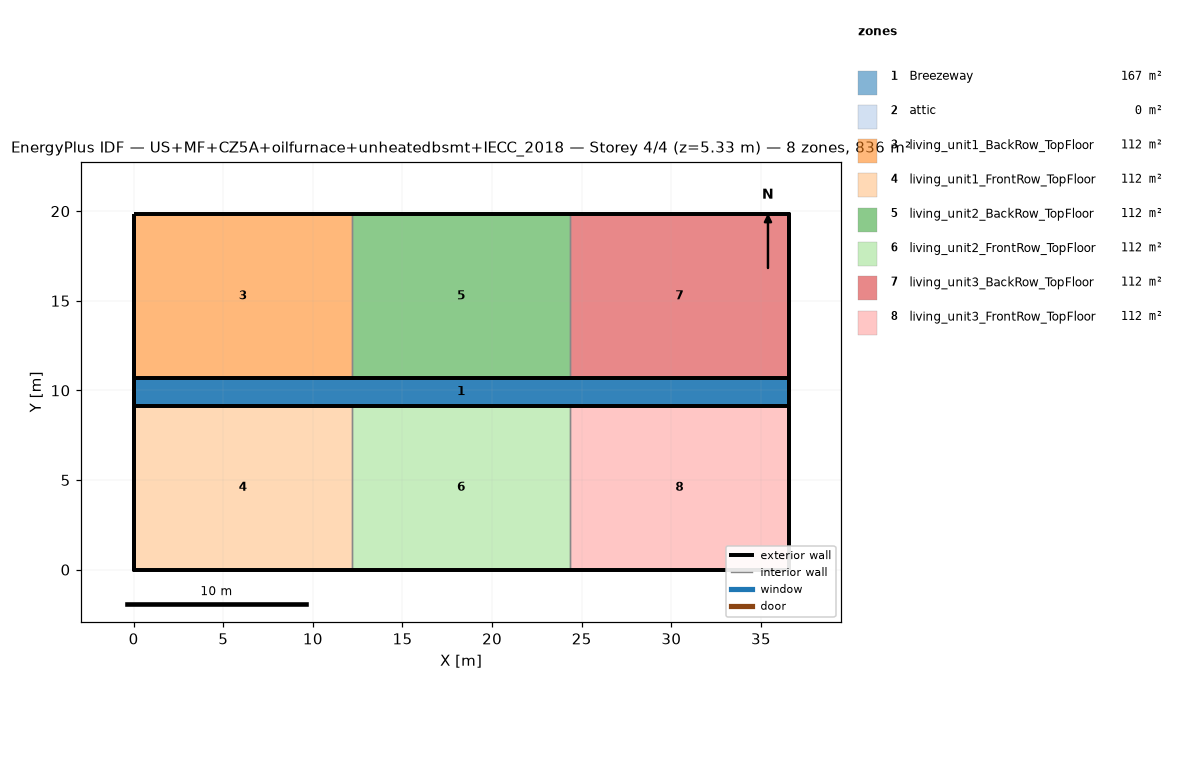
=== STOREY PLAN SPEC (per zone: floor XY polygon, exterior-wall plan segments, windows/doors) ===
zone 1: Breezeway  (167.0 m²)
  floor: (36.54, 9.16) (0.00, 9.16) (0.00, 10.68) (36.54, 10.68)
  floor: (36.54, 9.16) (0.00, 9.16) (0.00, 10.68) (36.54, 10.68)
  floor: (36.54, 9.16) (0.00, 9.16) (0.00, 10.68) (36.54, 10.68)
zone 2: attic  (0.0 m²)
  exterior wall: (36.54, 0.00) – (36.54, 19.84) – (36.54, 9.92)  [29.8 m]
  exterior wall: (0.00, 19.84) – (0.00, 0.00) – (0.00, 9.92)  [29.8 m]
zone 3: living_unit1_BackRow_TopFloor  (111.5 m²)
  floor: (12.18, 10.68) (0.00, 10.68) (0.00, 19.84) (12.18, 19.84)
  exterior wall: (12.18, 19.84) – (0.00, 19.84)  [12.2 m]
  exterior wall: (0.00, 19.84) – (0.00, 10.68)  [9.2 m]
  exterior wall: (0.00, 10.68) – (12.18, 10.68)  [12.2 m]
  interior walls: 1
zone 4: living_unit1_FrontRow_TopFloor  (111.5 m²)
  floor: (12.18, 0.00) (0.00, 0.00) (0.00, 9.16) (12.18, 9.16)
  exterior wall: (0.00, 0.00) – (12.18, 0.00)  [12.2 m]
  exterior wall: (0.00, 9.16) – (0.00, 0.00)  [9.2 m]
  exterior wall: (12.18, 9.16) – (0.00, 9.16)  [12.2 m]
  interior walls: 1
zone 5: living_unit2_BackRow_TopFloor  (111.5 m²)
  floor: (24.36, 10.68) (12.18, 10.68) (12.18, 19.84) (24.36, 19.84)
  exterior wall: (12.18, 10.68) – (24.36, 10.68)  [12.2 m]
  exterior wall: (24.36, 19.84) – (12.18, 19.84)  [12.2 m]
  interior walls: 2
zone 6: living_unit2_FrontRow_TopFloor  (111.5 m²)
  floor: (24.36, 0.00) (12.18, 0.00) (12.18, 9.16) (24.36, 9.16)
  exterior wall: (12.18, 0.00) – (24.36, 0.00)  [12.2 m]
  exterior wall: (24.36, 9.16) – (12.18, 9.16)  [12.2 m]
  interior walls: 2
zone 7: living_unit3_BackRow_TopFloor  (111.5 m²)
  floor: (36.54, 10.68) (24.36, 10.68) (24.36, 19.84) (36.54, 19.84)
  exterior wall: (36.54, 10.68) – (36.54, 19.84)  [9.2 m]
  exterior wall: (36.54, 19.84) – (24.36, 19.84)  [12.2 m]
  exterior wall: (24.36, 10.68) – (36.54, 10.68)  [12.2 m]
  interior walls: 1
zone 8: living_unit3_FrontRow_TopFloor  (111.5 m²)
  floor: (36.54, 0.00) (24.36, 0.00) (24.36, 9.16) (36.54, 9.16)
  exterior wall: (24.36, 0.00) – (36.54, 0.00)  [12.2 m]
  exterior wall: (36.54, 0.00) – (36.54, 9.16)  [9.2 m]
  exterior wall: (36.54, 9.16) – (24.36, 9.16)  [12.2 m]
  interior walls: 1

=== DERIVED (storey summary) ===
Building: US+MF+CZ5A+oilfurnace+unheatedbsmt+IECC_2018
Storey: 4 of 4  (floor level z = 5.33 m)
Storey gross floor area: 836.2 m²
Zones on this storey: 8
  - Breezeway: floor 167.0 m²
  - attic: floor 0.0 m²; exterior wall 59.5 m (81.9 m²); WWR 0.0%
  - living_unit1_BackRow_TopFloor: floor 111.5 m²; exterior wall 33.5 m (86.9 m²); WWR 0.0%
  - living_unit1_FrontRow_TopFloor: floor 111.5 m²; exterior wall 33.5 m (86.9 m²); WWR 0.0%
  - living_unit2_BackRow_TopFloor: floor 111.5 m²; exterior wall 24.4 m (63.1 m²); WWR 0.0%
  - living_unit2_FrontRow_TopFloor: floor 111.5 m²; exterior wall 24.4 m (63.1 m²); WWR 0.0%
  - living_unit3_BackRow_TopFloor: floor 111.5 m²; exterior wall 33.5 m (86.9 m²); WWR 0.0%
  - living_unit3_FrontRow_TopFloor: floor 111.5 m²; exterior wall 33.5 m (86.9 m²); WWR 0.0%
Zone adjacency (shared interzone walls):
  - living_unit1_BackRow_TopFloor ↔ living_unit2_BackRow_TopFloor
  - living_unit1_FrontRow_TopFloor ↔ living_unit2_FrontRow_TopFloor
  - living_unit2_BackRow_TopFloor ↔ living_unit3_BackRow_TopFloor
  - living_unit2_FrontRow_TopFloor ↔ living_unit3_FrontRow_TopFloor